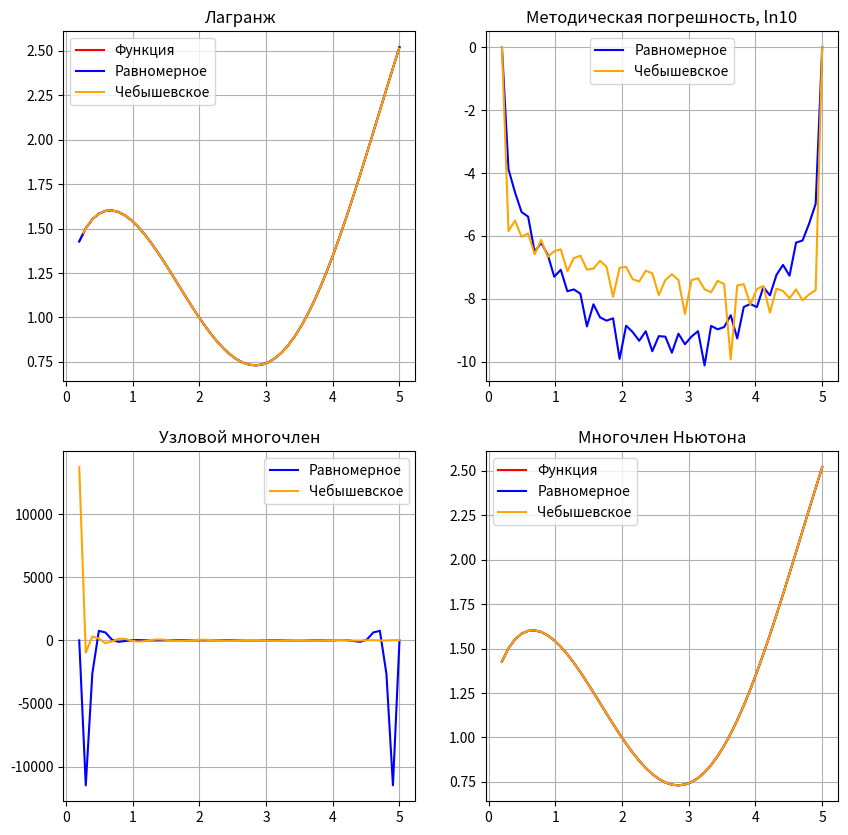

Write Python code to recreate this figure.
"""
Для заданной функции y = sqrt(x) + cos(x) выполнить следующее:
1. Выбрать из области её определения интервал непрерывности.
2. Назначить некоторое число равноотстоящих узлов и построить интерполяционный полином Лагранжа. Проделать то же самое, взяв
в качестве узлов то же количество узлов, но определяемых по формуле Чебышевского. Сравнить полученные результаты(вывести методическую погрешность).
3. Повторить п.2, увеличивая число узлов.
4. Повторить пункты 2 и 3, строя полином Ньютона.
5. Построить графики
"""


import numpy as np
import matplotlib.pyplot as plt
import math
from sympy import *


N = 20
a = 0.2
b = 5
plt.rcParams['figure.figsize'] = [10, 10]

#ищем функцию Лагранжа
"""
         Получить лагранжеву интерполяцию
         : param x: список значений x
         : param y: список значений y
         : param a: число для интерполяции(в формуле - это вместо х - мы строим по точкам, а не символьно)
         : return: вернуть результат интерполяции
"""
def Lagrange(x, y, a):
    res = 0
    for i in range(len(y)):  #sum i=0...n
        t1 = 1
        t2 = 1
        for j in range(len(x)):
            if i != j:
                t1 *= (a - x[j]) #ищем числитель(наш узловой многочлен)
                t2 *= (x[i] - x[j]) #знаменатель
        res += y[i] * t1 / t2  #не забываем домножить на f(xi)
    #print(simplify(t_t))
    return res


def f(x):
    return cos(x)+sqrt(x)

def h(x):
    return abs(x)*(cos(x)+sqrt(x))


def diff_f(X, N):
    x = Symbol('x')
    y_d = cos(x)+sqrt(x)
    for i in range(N+1):
        y_d = y_d.diff(x)
    y_d = lambdify(x,y_d)
    return(y_d(X))


#для выражения погрешности Лагранжа
def R(x_, x,N):
    w = 1
    for i in range(N):
        w *= (x_ - x[i])
    #print(diff_f(ksi, N))
    r = 1/math.factorial(N+1)*w
    return(r)

def w(t, x):
    W = 1
    for i in range(len(x)):
        W *= (t-x[i])
    return(W)

#разделенные разности
def div_dif(x):
    ans = 0
    for i in range(len(x)):
        temp = 1
        for j in range(len(x)):
            if j == i:
                continue
            temp *= (x[i] - x[j])
        ans += (f(x[i]) / temp)
    return ans

def Newton(t, x):
    ans = f(x[0])
    temp = 1
    for i in range(len(x)):
        temp *= (t - x[i])  #w
        ans += div_dif(x[: i + 2]) * temp    #+2, так как начинаем с первого слагаемого, а цикл с 0-го
    return ans

def err(x_,y_):    #обычное условие метод.погрешности - модель разницы рез-та и функции
    if (abs(y_- f(x_)) == 0):
        return 0
    else:
        return(math.log10(abs(y_- f(x_))))  #будем выводить десятичный логарифм от погрешности(для наглядности)


#Лагранж==================================================================
x_points = np.linspace(a, b, num = N)
y_points = [f(i) for i in x_points]

xnew = np.linspace(np.min(x_points), np.max(x_points), 50)
ynew = [Lagrange(x_points, y_points, i) for i in xnew]

x = np.linspace(a, b, num = 50)
y = [f(i) for i in x]

plt.subplot(2,2,1)
plt.grid()
plt.title('Лагранж')
#plt.plot(x_points,y_points,'o', label = 'Равномерное - узлы')
plt.plot(x, y, 'r', label = 'Функция')
plt.plot(xnew, ynew, 'b', label = 'Равномерное')
#==========================================================================


plt.subplot(2,2,3)
plt.grid()
#plt.ylim([-1,1])
plt.title('Узловой многочлен')
plt.plot(x, [w(i, x_points) for i in x], 'b', label = "Равномерное")

plt.subplot(2,2,4)
plt.grid()
plt.title('Многочлен Ньютона')
plt.plot(x, [f(i) for i in x], 'r', label = "Функция")
plt.plot(x, [Newton(i, x_points) for i in x], 'b', label = "Равномерное")

#погрешность=============================================================
ksi = abs(b-a)/2
diff = diff_f(ksi,N)
y_test=[f(i) for i in range(0,50)]
for i in range(50):
    y_test[i] = abs(diff*R(x[i],x_points,N))
    if y_test[i]!=0:
        y_test[i] = math.log10(y_test[i])
    else:
        y_test[i] = 0
    #y[i] = err(xnew[i], ynew[i])


plt.subplot(2,2,2)
#plt.ylim([-0.01,0.02])
#plt.xlim([0, math.pi])
plt.grid()
plt.title('Методическая погрешность, ln10')
#plt.plot(x, y_test, 'b', label = "Равномерное, формула")
plt.plot(x, [err(xnew[i], ynew[i]) for i in range(50)], 'b', label = "Равномерное") 
#plt.plot(x, [err(xnew[i], [Newton(i, x_points) for i in x][i]) for i in range(50)], 'b', label = 'Равномерное')
#======================================================================

#Чебышевское, Лагранж==================================================
for i in range(N):
    x_points[i] = 1/2*((b-a) * math.cos((2*i+1)*math.pi/(2*(N+1)))+(b+a))
    y_points[i] = f(x_points[i])

xnew = np.linspace(np.min(x_points), np.max(x_points), 50)
ynew = [Lagrange(x_points, y_points, i) for i in xnew]

plt.subplot(2,2,1)
plt.plot(xnew, ynew, 'orange', label = 'Чебышевское')
#plt.plot(x_points, y_points, '*', label = 'Чебышевские узлы')
plt.legend()
#======================================================================

#Чебышевское, узловой многочлен========================================
plt.subplot(2,2,3)
plt.plot(x, [w(i, x_points) for i in x], 'orange', label = 'Чебышевское')
plt.legend()
#======================================================================
#Ньютон, чебышевское===================================================
plt.subplot(2,2,4)
plt.plot(x, [Newton(i, x_points) for i in x], 'orange', label = 'Чебышевское')
plt.legend()
#=======================================================================

X = Symbol('X')
res = 0
for i in range(N):
    t1 = 1
    t2 = 1
    for j in range(N):
        if i != j:
            t1 *= (X - x_points[j])
            t2 *= (x_points[i] - x_points[j])
    res += y_points[i] * t1 / t2
print("L=", simplify(res))


ksi = abs(b-a)/2
diff = diff_f(ksi,N)
y_test=[f(i) for i in range(0,50)]
for i in range(0, 50):
    y_test[i] = abs(diff*R(x[i],x_points,N))
    if y_test[i]!=0:
        y_test[i] = math.log10(y_test[i])
    else:
        y_test[i] = 0

plt.subplot(2,2,2)
plt.plot(x, [err(xnew[i], ynew[i]) for i in range(50)], 'orange', label = 'Чебышевское')
#plt.plot(x, y_test, 'orange', label = 'Чебышевское')

#plt.plot(x, [err(xnew[i], [Newton(i, x_points) for i in x][i]) for i in range(50)], 'orange', label = 'Чебышевское')
plt.legend()
plt.show()
